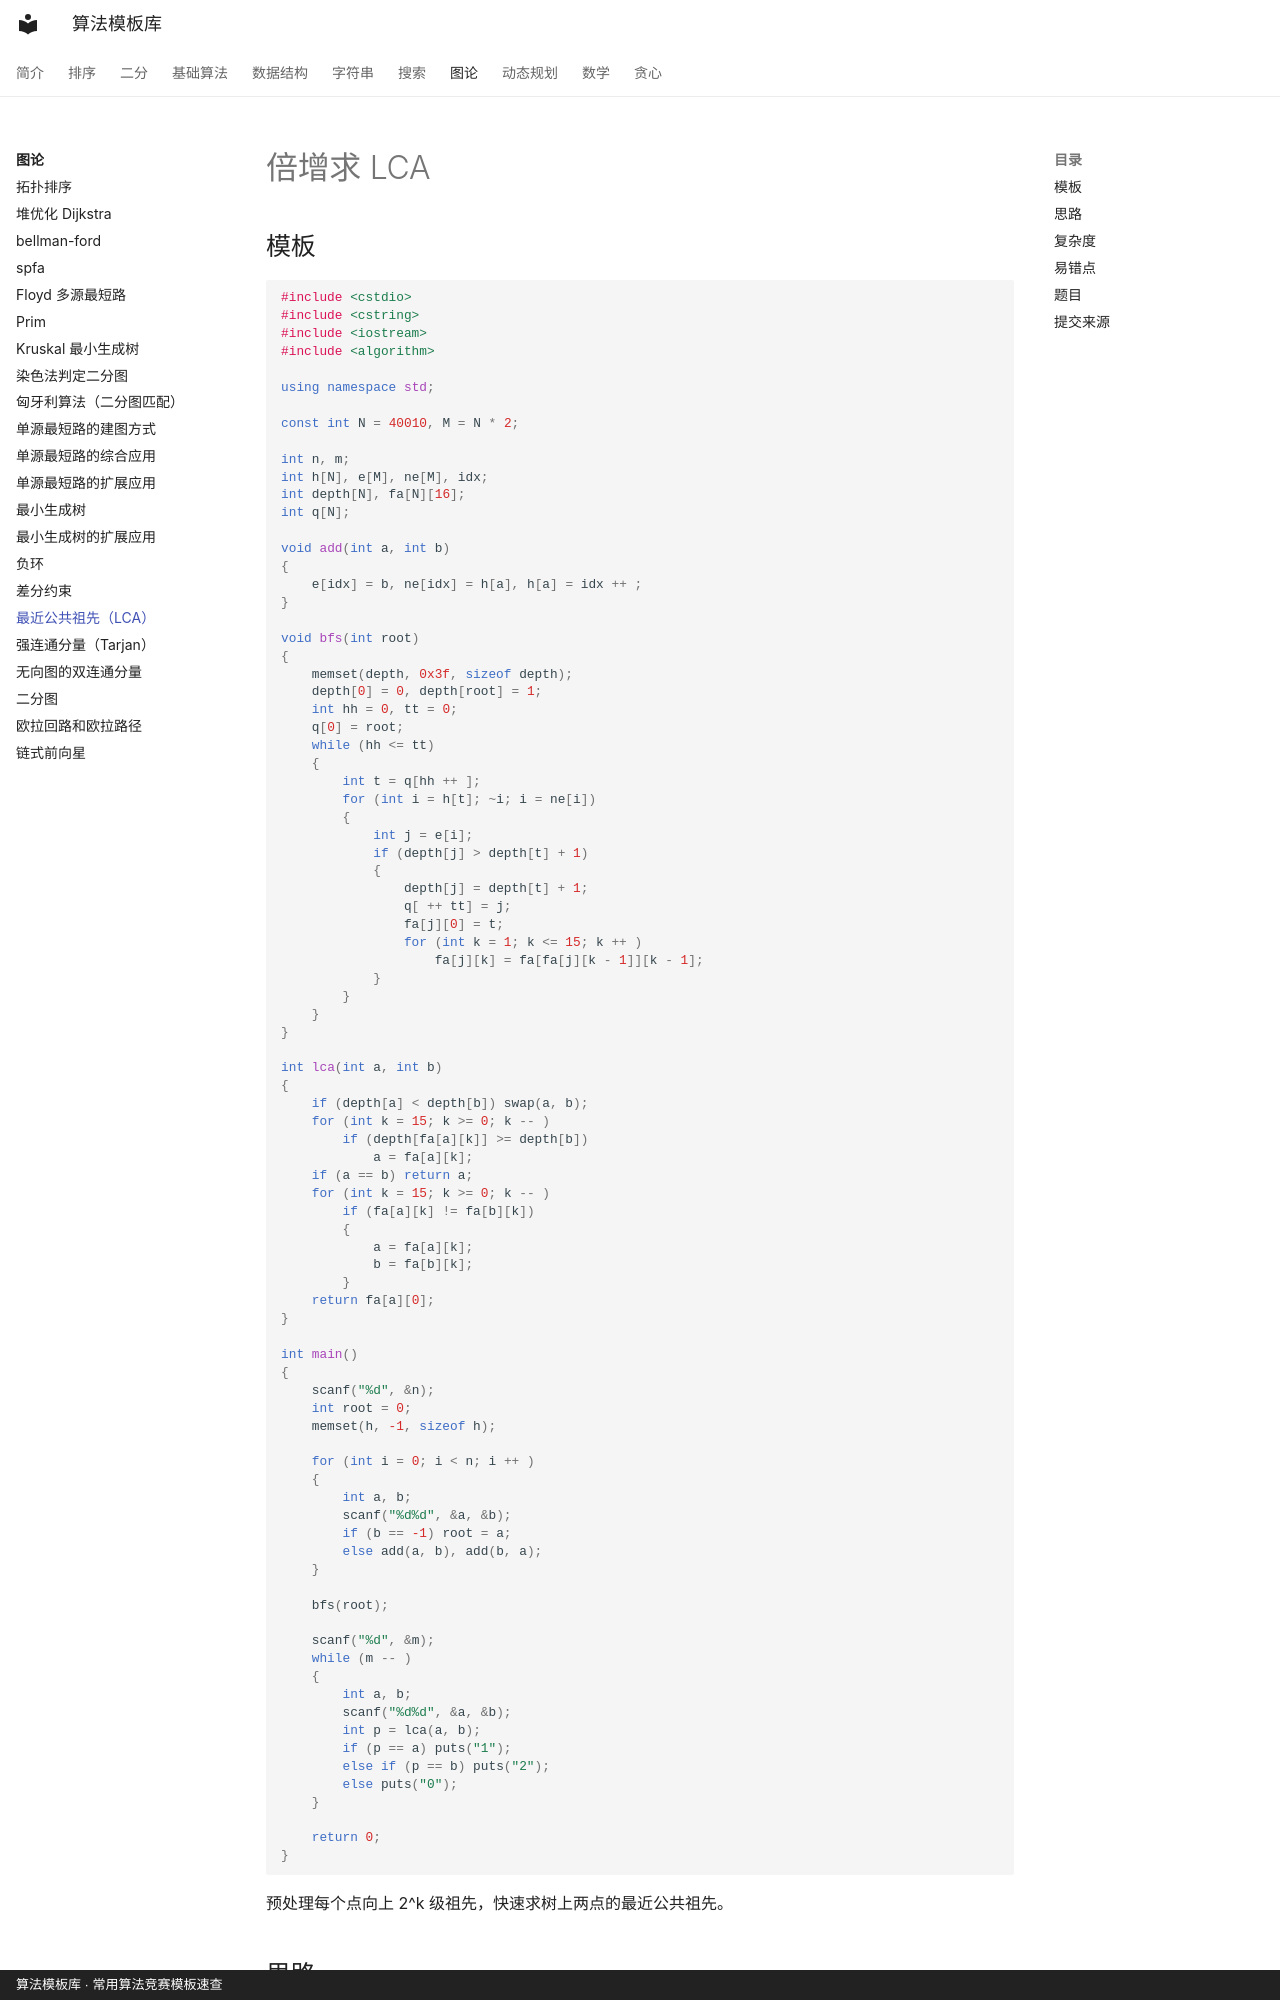

repository: xirneJ/algorithm-templates · page: graph/lca/index.html · generator: mkdocs · copyright: 算法模板库 · 常用算法竞赛模板速查

---
title: "倍增求 LCA"
description: "预处理每个点向上 2^k 级祖先，快速求树上两点的最近公共祖先。"
tags:
  - "LCA"
  - "最近公共祖先"
  - "倍增"
  - "树"
---

# 倍增求 LCA

## 模板

```cpp
#include <cstdio>
#include <cstring>
#include <iostream>
#include <algorithm>

using namespace std;

const int N = 40010, M = N * 2;

int n, m;
int h[N], e[M], ne[M], idx;
int depth[N], fa[N][16];
int q[N];

void add(int a, int b)
{
    e[idx] = b, ne[idx] = h[a], h[a] = idx ++ ;
}

void bfs(int root)
{
    memset(depth, 0x3f, sizeof depth);
    depth[0] = 0, depth[root] = 1;
    int hh = 0, tt = 0;
    q[0] = root;
    while (hh <= tt)
    {
        int t = q[hh ++ ];
        for (int i = h[t]; ~i; i = ne[i])
        {
            int j = e[i];
            if (depth[j] > depth[t] + 1)
            {
                depth[j] = depth[t] + 1;
                q[ ++ tt] = j;
                fa[j][0] = t;
                for (int k = 1; k <= 15; k ++ )
                    fa[j][k] = fa[fa[j][k - 1]][k - 1];
            }
        }
    }
}

int lca(int a, int b)
{
    if (depth[a] < depth[b]) swap(a, b);
    for (int k = 15; k >= 0; k -- )
        if (depth[fa[a][k]] >= depth[b])
            a = fa[a][k];
    if (a == b) return a;
    for (int k = 15; k >= 0; k -- )
        if (fa[a][k] != fa[b][k])
        {
            a = fa[a][k];
            b = fa[b][k];
        }
    return fa[a][0];
}

int main()
{
    scanf("%d", &n);
    int root = 0;
    memset(h, -1, sizeof h);

    for (int i = 0; i < n; i ++ )
    {
        int a, b;
        scanf("%d%d", &a, &b);
        if (b == -1) root = a;
        else add(a, b), add(b, a);
    }

    bfs(root);
